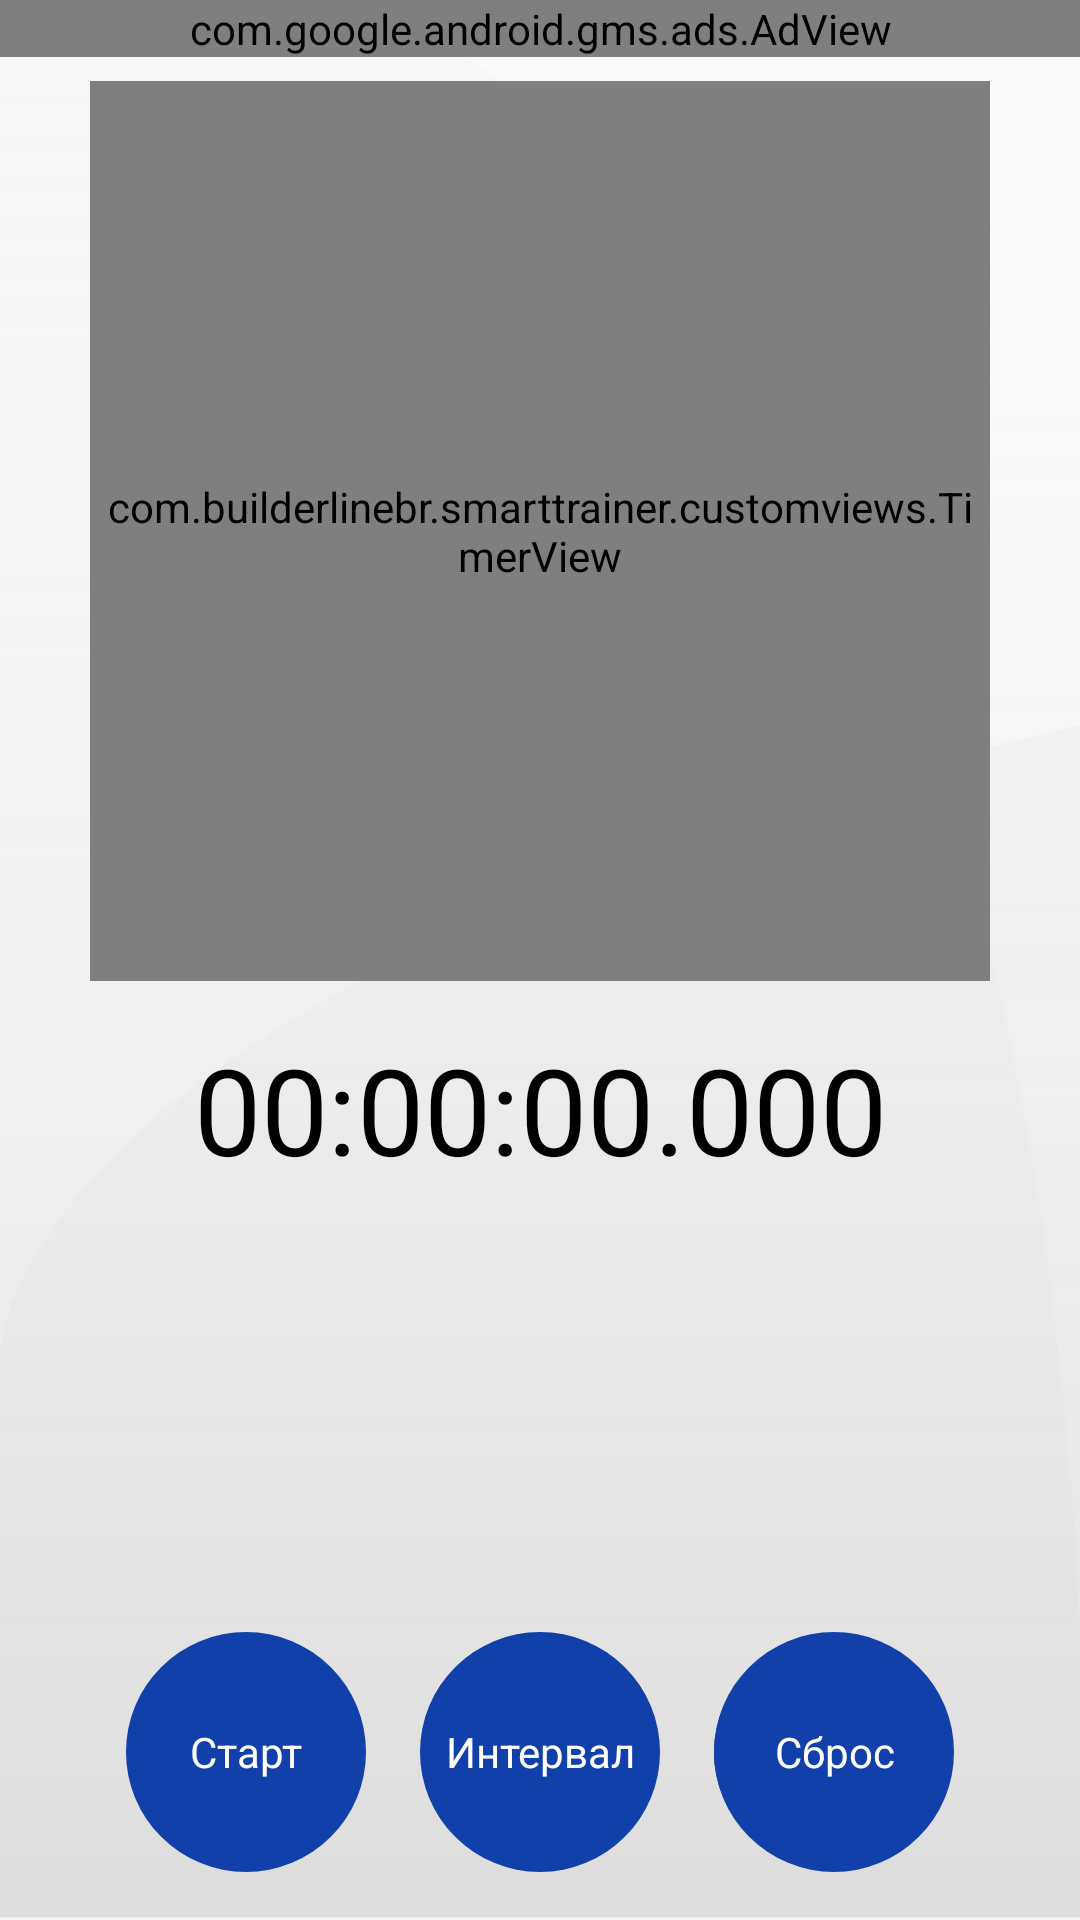

Reconstruct the res/layout file that produces this screen, plus the resources it refers to.
<!-- AndroidManifest.xml: application theme AppTheme -->
<!-- res/layout/fragment_navigation_timer.xml -->
<?xml version="1.0" encoding="utf-8"?>
<FrameLayout xmlns:android="http://schemas.android.com/apk/res/android"
             xmlns:app="http://schemas.android.com/apk/res-auto" xmlns:tools="http://schemas.android.com/tools"
             android:layout_width="match_parent"
             android:layout_height="match_parent">
    <androidx.constraintlayout.widget.ConstraintLayout
            android:background="@drawable/exercises_fragment_background"
            android:layout_width="match_parent"
            android:layout_height="match_parent">

        <com.builderlinebr.smarttrainer.customviews.TimerView
                android:id="@+id/timer_view"
                android:layout_width="300dp"
                android:layout_height="300dp"
                app:layout_constraintStart_toStartOf="parent"
                android:layout_marginStart="8dp" app:layout_constraintEnd_toEndOf="parent"
                android:layout_marginEnd="8dp" android:layout_marginTop="8dp"
                app:layout_constraintTop_toBottomOf="@+id/adView"/>


        <TextView
                android:layout_width="wrap_content"
                android:layout_height="wrap_content"
                android:layout_gravity="center_horizontal"
                android:text="@string/timer_null"
                android:fontFamily="@font/digital"
                android:textColor="@color/colorDarkText"
                android:textSize="40sp"

                android:textAppearance="@android:style/TextAppearance.Large"

                android:id="@+id/timer_text_id"
                android:layout_marginStart="8dp"
                app:layout_constraintStart_toStartOf="parent" android:layout_marginEnd="8dp"
                app:layout_constraintEnd_toEndOf="parent"
                android:layout_marginTop="16dp" app:layout_constraintTop_toBottomOf="@+id/timer_view"/>


        <ListView android:layout_width="match_parent" android:layout_height="0dp"
                  android:id="@+id/timing_list"
                  android:dividerHeight="0dp"
                  android:divider="@android:color/transparent"

                  android:stackFromBottom="true"

                  tools:layout_editor_absoluteX="0dp"
                  android:layout_marginBottom="16dp"
                  app:layout_constraintBottom_toTopOf="@+id/timer_period_button" android:layout_marginTop="16dp"
                  app:layout_constraintTop_toBottomOf="@+id/timer_text_id"/>

        <TextView
                android:id="@+id/timer_start_dark_button"
                android:layout_width="75dp"
                android:layout_height="75dp"
                android:gravity="center"
                android:text="@string/timer_start"
                android:textColor="@color/colorLiteText"
                android:background="@drawable/circle_button_dark"
                app:layout_constraintStart_toStartOf="@+id/timer_start_button"
                app:layout_constraintEnd_toEndOf="@+id/timer_start_button"
                app:layout_constraintTop_toTopOf="@+id/timer_start_button"
                app:layout_constraintBottom_toBottomOf="@+id/timer_start_button"/>

        <TextView
                android:layout_width="80dp"
                android:layout_height="80dp"
                android:gravity="center"
                android:text="@string/timer_start"
                android:stateListAnimator="@xml/animate_press"
                android:textColor="@color/colorLiteText"
                android:background="@drawable/circle_button"
                app:layout_constraintStart_toStartOf="parent" android:layout_marginStart="32dp"
                android:layout_marginBottom="16dp" app:layout_constraintBottom_toBottomOf="parent"
                android:id="@+id/timer_start_button" app:layout_constraintHorizontal_bias="0.5"
                app:layout_constraintEnd_toStartOf="@+id/timer_period_button"/>

        <TextView
                android:layout_width="75dp"
                android:layout_height="75dp"
                android:gravity="center"
                android:text="@string/timer_period"
                android:textColor="@color/colorLiteText"
                android:background="@drawable/circle_button_dark"
                android:id="@+id/timer_period_dark_button"
                app:layout_constraintStart_toStartOf="@+id/timer_period_button"
                app:layout_constraintEnd_toEndOf="@+id/timer_period_button" android:layout_marginBottom="8dp"
                app:layout_constraintBottom_toBottomOf="parent" android:layout_marginTop="8dp"
                app:layout_constraintTop_toBottomOf="@+id/timing_list"/>


        <TextView
                android:layout_width="80dp"
                android:layout_height="80dp"
                android:gravity="center"
                android:text="@string/timer_period"
                android:textColor="@color/colorLiteText"
                android:background="@drawable/circle_button"
                android:stateListAnimator="@xml/animate_press"
                android:layout_marginBottom="16dp" app:layout_constraintBottom_toBottomOf="parent"
                app:layout_constraintStart_toEndOf="@+id/timer_start_button" android:layout_marginStart="8dp"
                app:layout_constraintEnd_toStartOf="@+id/timer_clear_button" android:layout_marginEnd="8dp"
                android:id="@+id/timer_period_button" app:layout_constraintHorizontal_bias="0.5"/>


        <TextView
                android:layout_width="75dp"
                android:layout_height="75dp"
                android:gravity="center"
                android:text="@string/timer_clear"
                android:background="@drawable/circle_button_dark"
                android:textColor="@color/colorLiteText"
                app:layout_constraintEnd_toEndOf="@+id/timer_clear_button"
                app:layout_constraintStart_toStartOf="@+id/timer_clear_button"
                app:layout_constraintTop_toTopOf="@+id/timer_clear_button" app:layout_constraintHorizontal_bias="0.0"
                app:layout_constraintBottom_toBottomOf="@+id/timer_clear_button"/>

        <TextView
                android:layout_width="80dp"
                android:layout_height="80dp"
                android:gravity="center"
                android:text="@string/timer_clear"
                android:background="@drawable/circle_button"
                android:textColor="@color/colorLiteText"
                android:stateListAnimator="@xml/animate_press"
                android:layout_marginBottom="16dp" app:layout_constraintBottom_toBottomOf="parent"
                app:layout_constraintEnd_toEndOf="parent" android:layout_marginEnd="32dp"
                android:id="@+id/timer_clear_button" app:layout_constraintStart_toEndOf="@+id/timer_period_button"
                app:layout_constraintHorizontal_bias="0.5"/>

        <com.google.android.gms.ads.AdView
                xmlns:ads="http://schemas.android.com/apk/res-auto"
                android:id="@+id/adView"
                android:layout_width="match_parent"
                android:layout_height="wrap_content"
                android:layout_centerHorizontal="true"
                android:layout_alignParentBottom="true"
                ads:adSize="BANNER"
                ads:adUnitId="@string/ad_id" ads:layout_constraintTop_toTopOf="parent">
        </com.google.android.gms.ads.AdView>

    </androidx.constraintlayout.widget.ConstraintLayout>

</FrameLayout>
<!-- resources referenced by this layout -->
<resources>
  <color name="colorDarkText">#000000</color>
  <color name="colorLiteText">#FFFFFF</color>
  <!-- drawable circle_button (drawable) -->
  <?xml version="1.0" encoding="utf-8"?>
  <selector xmlns:android="http://schemas.android.com/apk/res/android">
   <item>
       <shape android:shape="oval">
           <solid android:color="@color/colorPrimary"></solid>
           <size android:height="@dimen/dimen_32" android:width="@dimen/dimen_32"/>
       </shape>
   </item>
  </selector>
  <!-- drawable circle_button_dark (drawable) -->
  <?xml version="1.0" encoding="utf-8"?>
  <selector xmlns:android="http://schemas.android.com/apk/res/android">
      <item>
          <shape android:shape="oval">
              <solid android:color="@color/colorPrimaryDark"></solid>
              <size android:height="@dimen/dimen_32" android:width="@dimen/dimen_32"/>
          </shape>
      </item>
  </selector>
  <!-- drawable exercises_fragment_background: png bitmap (drawable-hdpi, 23298 bytes) -->
  <string name="ad_id" translatable="false">ca-app-pub-3160711292937820/3967635131</string>
  <string name="timer_clear" translatable="false">Сброс</string>
  <string name="timer_null" translatable="false">00:00:00.000</string>
  <string name="timer_period" translatable="false">Интервал</string>
  <string name="timer_start" translatable="false">Старт</string>
  <style name="AppTheme" parent="Theme.AppCompat.Light.NoActionBar">
          
          <item name="colorPrimary">@color/colorPrimary</item>
          <item name="colorPrimaryDark">@color/colorPrimaryDark</item>
          <item name="colorAccent">@color/colorAccent</item>
  
      </style>
  <color name="colorPrimary">#1240AB</color>
  <dimen name="dimen_32">32dp</dimen>
  <color name="colorPrimaryDark">#06266F</color>
  <color name="colorAccent">#B8B8B8</color>
</resources>
